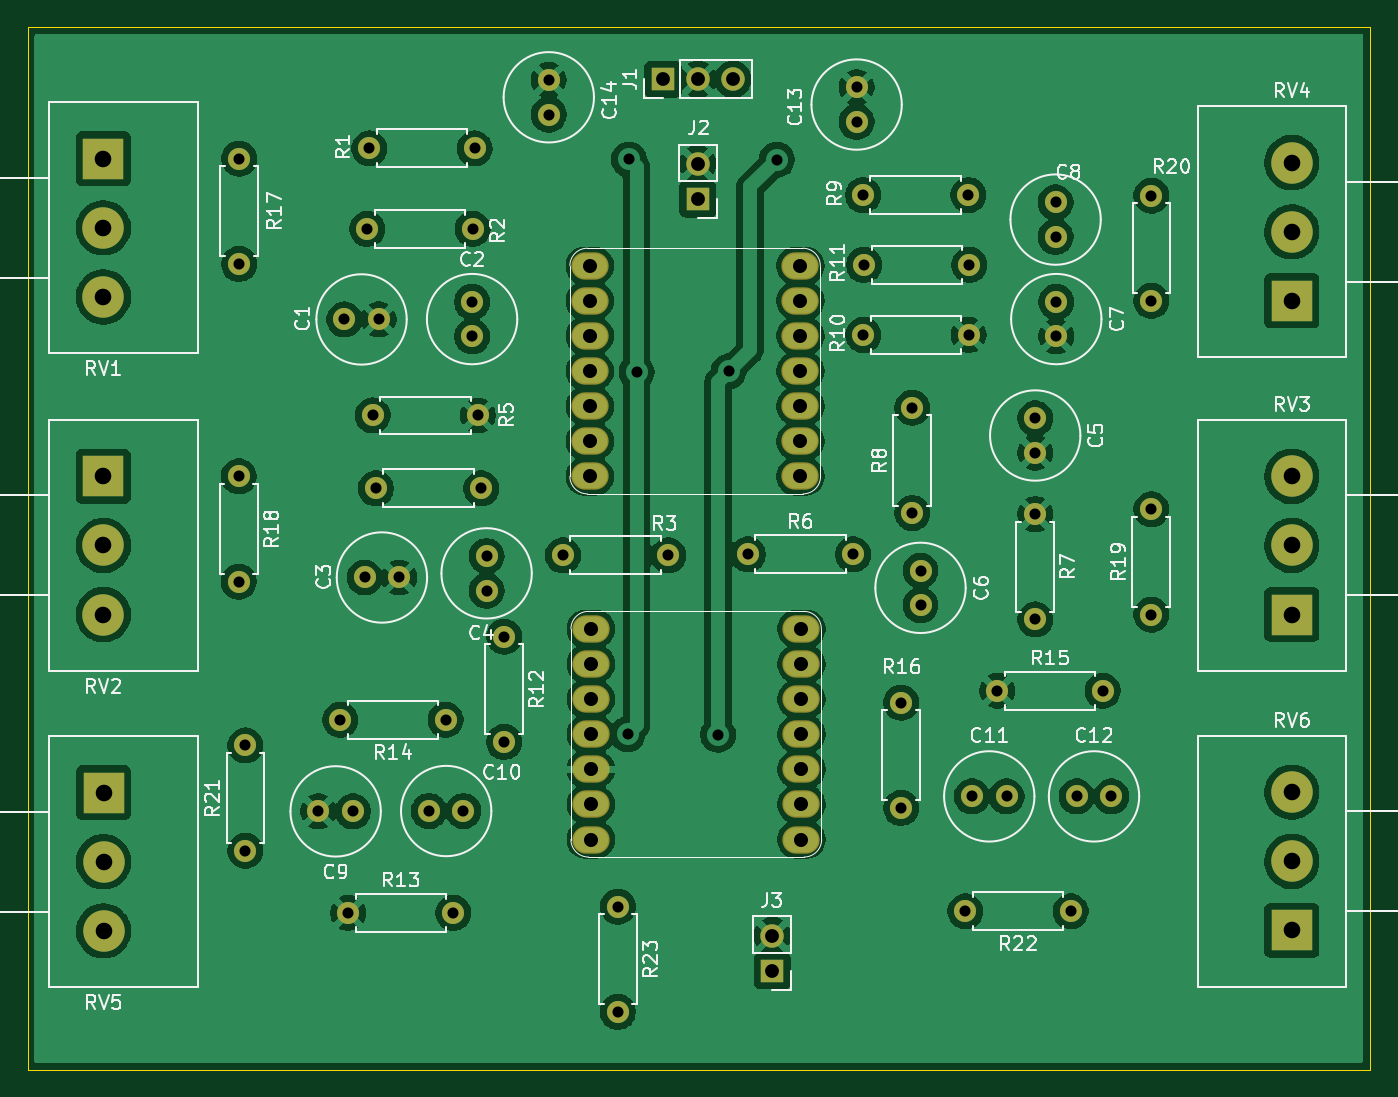
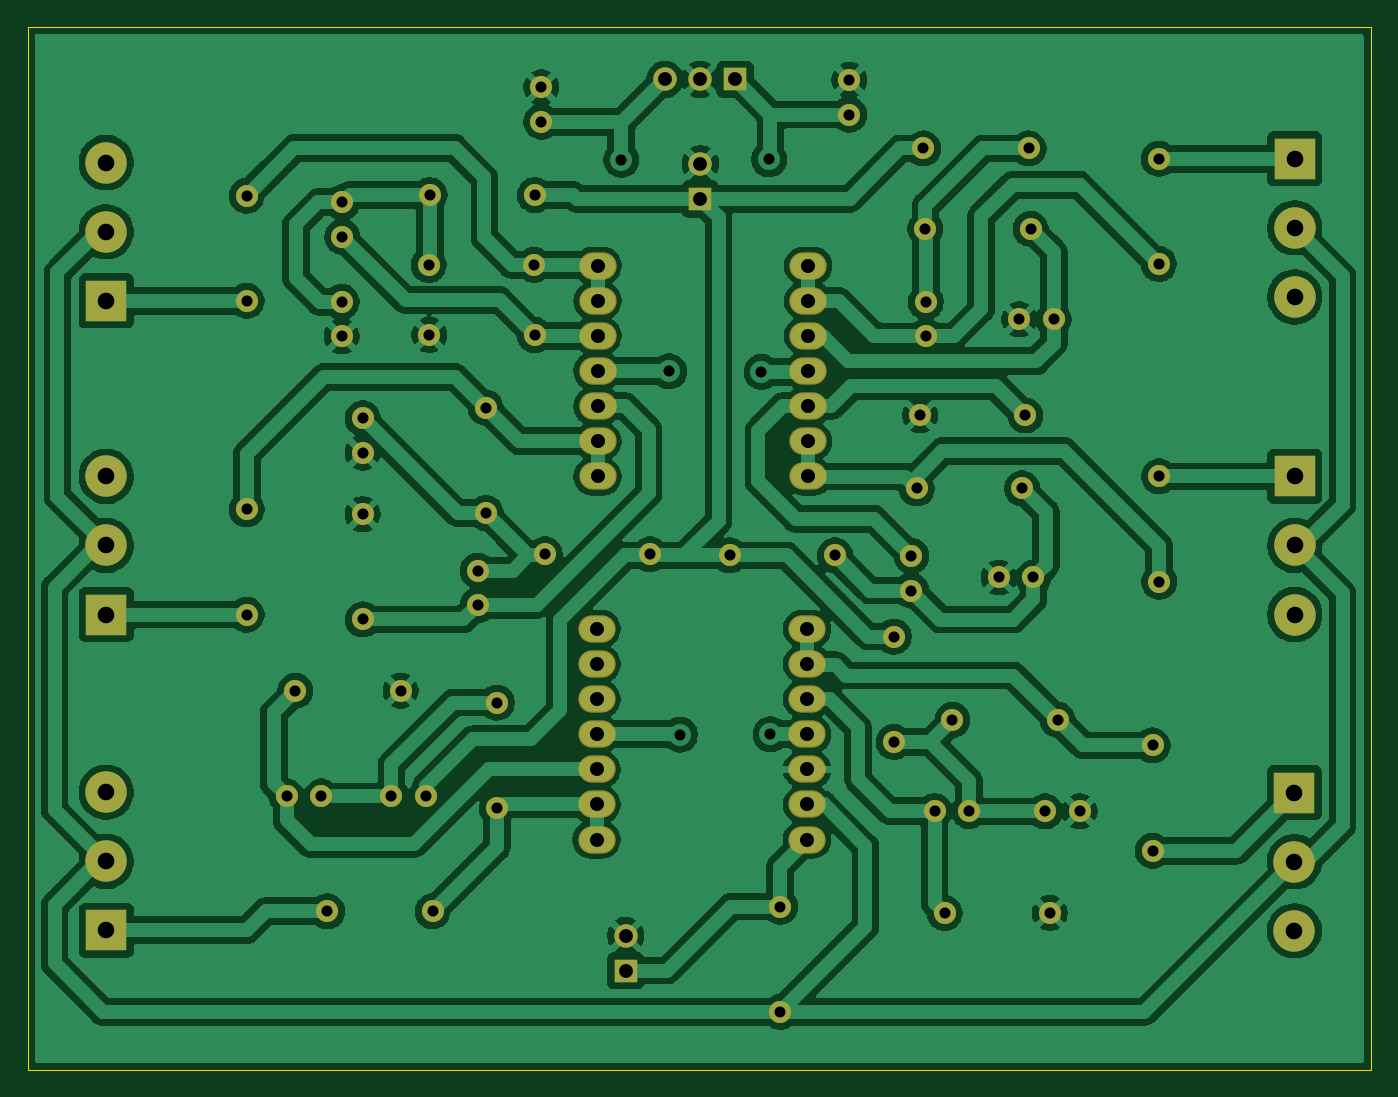
Circuit board: 11 layer files. Board 97.2 x 75.4 mm.
- bottom_copper: PCB_ProyectoParte_1-B_Cu.gbr (247879 bytes)
- bottom_mask: PCB_ProyectoParte_1-B_Mask.gbr (5101 bytes)
- paste: PCB_ProyectoParte_1-B_Paste.gbr (477 bytes)
- bottom_silk: PCB_ProyectoParte_1-B_Silkscreen.gbr (478 bytes)
- outline: PCB_ProyectoParte_1-Edge_Cuts.gbr (639 bytes)
- top_copper: PCB_ProyectoParte_1-F_Cu.gbr (237233 bytes)
- top_mask: PCB_ProyectoParte_1-F_Mask.gbr (5101 bytes)
- paste: PCB_ProyectoParte_1-F_Paste.gbr (477 bytes)
- top_silk: PCB_ProyectoParte_1-F_Silkscreen.gbr (81520 bytes)
- drill: PCB_ProyectoParte_1-NPTH.drl (281 bytes)
- drill: PCB_ProyectoParte_1-PTH.drl (2908 bytes)

=== bottom_copper: PCB_ProyectoParte_1-B_Cu.gbr (247879 bytes, source omitted) ===
=== bottom_mask: PCB_ProyectoParte_1-B_Mask.gbr ===
%TF.GenerationSoftware,KiCad,Pcbnew,9.0.4*%
%TF.CreationDate,2025-10-20T06:34:01-07:00*%
%TF.ProjectId,PCB_ProyectoParte_1,5043425f-5072-46f7-9965-63746f506172,rev?*%
%TF.SameCoordinates,Original*%
%TF.FileFunction,Soldermask,Bot*%
%TF.FilePolarity,Negative*%
%FSLAX46Y46*%
G04 Gerber Fmt 4.6, Leading zero omitted, Abs format (unit mm)*
G04 Created by KiCad (PCBNEW 9.0.4) date 2025-10-20 06:34:01*
%MOMM*%
%LPD*%
G01*
G04 APERTURE LIST*
%ADD10O,2.703200X1.981200*%
%ADD11C,1.600000*%
%ADD12R,3.000000X3.000000*%
%ADD13C,3.000000*%
%ADD14R,1.700000X1.700000*%
%ADD15C,1.700000*%
G04 APERTURE END LIST*
D10*
%TO.C,U2*%
X140346000Y-108595000D03*
X140346000Y-111135000D03*
X140346000Y-113675000D03*
X140346000Y-116215000D03*
X140346000Y-118755000D03*
X140346000Y-121295000D03*
X140346000Y-123835000D03*
X155586000Y-123835000D03*
X155586000Y-121295000D03*
X155586000Y-118755000D03*
X155586000Y-116215000D03*
X155586000Y-113675000D03*
X155586000Y-111135000D03*
X155586000Y-108595000D03*
%TD*%
%TO.C,U1*%
X140270000Y-82315000D03*
X140270000Y-84855000D03*
X140270000Y-87395000D03*
X140270000Y-89935000D03*
X140270000Y-92475000D03*
X140270000Y-95015000D03*
X140270000Y-97555000D03*
X155510000Y-97555000D03*
X155510000Y-95015000D03*
X155510000Y-92475000D03*
X155510000Y-89935000D03*
X155510000Y-87395000D03*
X155510000Y-84855000D03*
X155510000Y-82315000D03*
%TD*%
D11*
%TO.C,R1*%
X131935000Y-73825000D03*
X124315000Y-73825000D03*
%TD*%
%TO.C,R23*%
X142300000Y-128690000D03*
X142300000Y-136310000D03*
%TD*%
%TO.C,R15*%
X169765000Y-113075000D03*
X177385000Y-113075000D03*
%TD*%
D12*
%TO.C,RV6*%
X191070000Y-130415000D03*
D13*
X191070000Y-125415000D03*
X191070000Y-120415000D03*
%TD*%
D11*
%TO.C,R2*%
X131785000Y-79650000D03*
X124165000Y-79650000D03*
%TD*%
%TO.C,C3*%
X123975000Y-104875000D03*
X126475000Y-104875000D03*
%TD*%
%TO.C,R19*%
X180902844Y-107555000D03*
X180902844Y-99935000D03*
%TD*%
%TO.C,C8*%
X173975000Y-77725000D03*
X173975000Y-80225000D03*
%TD*%
D14*
%TO.C,J3*%
X153475000Y-133325000D03*
D15*
X153475000Y-130785000D03*
%TD*%
D12*
%TO.C,RV5*%
X105081645Y-120441546D03*
D13*
X105081645Y-125441546D03*
X105081645Y-130441546D03*
%TD*%
D11*
%TO.C,C11*%
X167925000Y-120715000D03*
X170425000Y-120715000D03*
%TD*%
%TO.C,R11*%
X167735000Y-82250000D03*
X160115000Y-82250000D03*
%TD*%
D14*
%TO.C,J2*%
X148075000Y-77475000D03*
D15*
X148075000Y-74935000D03*
%TD*%
D11*
%TO.C,R6*%
X151705000Y-103200000D03*
X159325000Y-103200000D03*
%TD*%
%TO.C,C5*%
X172500000Y-93350000D03*
X172500000Y-95850000D03*
%TD*%
%TO.C,C7*%
X174025000Y-84925000D03*
X174025000Y-87425000D03*
%TD*%
%TO.C,C10*%
X128625000Y-121775000D03*
X131125000Y-121775000D03*
%TD*%
%TO.C,R12*%
X134070000Y-109150000D03*
X134070000Y-116770000D03*
%TD*%
%TO.C,R4*%
X124790000Y-98425000D03*
X132410000Y-98425000D03*
%TD*%
D12*
%TO.C,RV4*%
X191070000Y-84855000D03*
D13*
X191070000Y-79855000D03*
X191070000Y-74855000D03*
%TD*%
D11*
%TO.C,R7*%
X172500000Y-100290000D03*
X172500000Y-107910000D03*
%TD*%
%TO.C,C14*%
X137300000Y-71375000D03*
X137300000Y-68875000D03*
%TD*%
%TO.C,R5*%
X132175000Y-93150000D03*
X124555000Y-93150000D03*
%TD*%
%TO.C,C6*%
X164200000Y-104375000D03*
X164200000Y-106875000D03*
%TD*%
%TO.C,C2*%
X131750000Y-84925000D03*
X131750000Y-87425000D03*
%TD*%
%TO.C,C1*%
X122500000Y-86200000D03*
X125000000Y-86200000D03*
%TD*%
%TO.C,R17*%
X114896546Y-74562269D03*
X114896546Y-82182269D03*
%TD*%
%TO.C,R3*%
X145950000Y-103275000D03*
X138330000Y-103275000D03*
%TD*%
%TO.C,R20*%
X180910000Y-84855000D03*
X180910000Y-77235000D03*
%TD*%
%TO.C,R13*%
X122780000Y-129150000D03*
X130400000Y-129150000D03*
%TD*%
D12*
%TO.C,RV1*%
X105065600Y-74571800D03*
D13*
X105065600Y-79571800D03*
X105065600Y-84571800D03*
%TD*%
D11*
%TO.C,R18*%
X114870000Y-97555000D03*
X114870000Y-105175000D03*
%TD*%
%TO.C,R10*%
X167685000Y-87325000D03*
X160065000Y-87325000D03*
%TD*%
%TO.C,R21*%
X115350000Y-124650000D03*
X115350000Y-117030000D03*
%TD*%
%TO.C,C4*%
X132800000Y-105825000D03*
X132800000Y-103325000D03*
%TD*%
D14*
%TO.C,J1*%
X145560000Y-68825000D03*
D15*
X148100000Y-68825000D03*
X150640000Y-68825000D03*
%TD*%
D11*
%TO.C,C13*%
X159575000Y-69400000D03*
X159575000Y-71900000D03*
%TD*%
%TO.C,C12*%
X175505000Y-120715000D03*
X178005000Y-120715000D03*
%TD*%
D12*
%TO.C,RV3*%
X191070000Y-107555000D03*
D13*
X191070000Y-102555000D03*
X191070000Y-97555000D03*
%TD*%
D11*
%TO.C,R9*%
X160040000Y-77200000D03*
X167660000Y-77200000D03*
%TD*%
D12*
%TO.C,RV2*%
X105065600Y-97555000D03*
D13*
X105065600Y-102555000D03*
X105065600Y-107555000D03*
%TD*%
D11*
%TO.C,C9*%
X123125000Y-121800000D03*
X120625000Y-121800000D03*
%TD*%
%TO.C,R14*%
X129835000Y-115175000D03*
X122215000Y-115175000D03*
%TD*%
%TO.C,R16*%
X162800000Y-121550000D03*
X162800000Y-113930000D03*
%TD*%
%TO.C,R22*%
X175070000Y-129025000D03*
X167450000Y-129025000D03*
%TD*%
%TO.C,R8*%
X163600000Y-100210000D03*
X163600000Y-92590000D03*
%TD*%
M02*

=== paste: PCB_ProyectoParte_1-B_Paste.gbr ===
%TF.GenerationSoftware,KiCad,Pcbnew,9.0.4*%
%TF.CreationDate,2025-10-20T06:34:00-07:00*%
%TF.ProjectId,PCB_ProyectoParte_1,5043425f-5072-46f7-9965-63746f506172,rev?*%
%TF.SameCoordinates,Original*%
%TF.FileFunction,Paste,Bot*%
%TF.FilePolarity,Positive*%
%FSLAX46Y46*%
G04 Gerber Fmt 4.6, Leading zero omitted, Abs format (unit mm)*
G04 Created by KiCad (PCBNEW 9.0.4) date 2025-10-20 06:34:00*
%MOMM*%
%LPD*%
G01*
G04 APERTURE LIST*
G04 APERTURE END LIST*
M02*

=== bottom_silk: PCB_ProyectoParte_1-B_Silkscreen.gbr ===
%TF.GenerationSoftware,KiCad,Pcbnew,9.0.4*%
%TF.CreationDate,2025-10-20T06:34:00-07:00*%
%TF.ProjectId,PCB_ProyectoParte_1,5043425f-5072-46f7-9965-63746f506172,rev?*%
%TF.SameCoordinates,Original*%
%TF.FileFunction,Legend,Bot*%
%TF.FilePolarity,Positive*%
%FSLAX46Y46*%
G04 Gerber Fmt 4.6, Leading zero omitted, Abs format (unit mm)*
G04 Created by KiCad (PCBNEW 9.0.4) date 2025-10-20 06:34:00*
%MOMM*%
%LPD*%
G01*
G04 APERTURE LIST*
G04 APERTURE END LIST*
M02*

=== outline: PCB_ProyectoParte_1-Edge_Cuts.gbr ===
%TF.GenerationSoftware,KiCad,Pcbnew,9.0.4*%
%TF.CreationDate,2025-10-20T06:34:01-07:00*%
%TF.ProjectId,PCB_ProyectoParte_1,5043425f-5072-46f7-9965-63746f506172,rev?*%
%TF.SameCoordinates,Original*%
%TF.FileFunction,Profile,NP*%
%FSLAX46Y46*%
G04 Gerber Fmt 4.6, Leading zero omitted, Abs format (unit mm)*
G04 Created by KiCad (PCBNEW 9.0.4) date 2025-10-20 06:34:01*
%MOMM*%
%LPD*%
G01*
G04 APERTURE LIST*
%TA.AperFunction,Profile*%
%ADD10C,0.050000*%
%TD*%
G04 APERTURE END LIST*
D10*
X99579000Y-65034000D02*
X196747246Y-65034000D01*
X196747246Y-140481000D01*
X99579000Y-140481000D01*
X99579000Y-65034000D01*
M02*

=== top_copper: PCB_ProyectoParte_1-F_Cu.gbr (237233 bytes, source omitted) ===
=== top_mask: PCB_ProyectoParte_1-F_Mask.gbr ===
%TF.GenerationSoftware,KiCad,Pcbnew,9.0.4*%
%TF.CreationDate,2025-10-20T06:34:01-07:00*%
%TF.ProjectId,PCB_ProyectoParte_1,5043425f-5072-46f7-9965-63746f506172,rev?*%
%TF.SameCoordinates,Original*%
%TF.FileFunction,Soldermask,Top*%
%TF.FilePolarity,Negative*%
%FSLAX46Y46*%
G04 Gerber Fmt 4.6, Leading zero omitted, Abs format (unit mm)*
G04 Created by KiCad (PCBNEW 9.0.4) date 2025-10-20 06:34:01*
%MOMM*%
%LPD*%
G01*
G04 APERTURE LIST*
%ADD10O,2.703200X1.981200*%
%ADD11C,1.600000*%
%ADD12R,3.000000X3.000000*%
%ADD13C,3.000000*%
%ADD14R,1.700000X1.700000*%
%ADD15C,1.700000*%
G04 APERTURE END LIST*
D10*
%TO.C,U2*%
X140346000Y-108595000D03*
X140346000Y-111135000D03*
X140346000Y-113675000D03*
X140346000Y-116215000D03*
X140346000Y-118755000D03*
X140346000Y-121295000D03*
X140346000Y-123835000D03*
X155586000Y-123835000D03*
X155586000Y-121295000D03*
X155586000Y-118755000D03*
X155586000Y-116215000D03*
X155586000Y-113675000D03*
X155586000Y-111135000D03*
X155586000Y-108595000D03*
%TD*%
%TO.C,U1*%
X140270000Y-82315000D03*
X140270000Y-84855000D03*
X140270000Y-87395000D03*
X140270000Y-89935000D03*
X140270000Y-92475000D03*
X140270000Y-95015000D03*
X140270000Y-97555000D03*
X155510000Y-97555000D03*
X155510000Y-95015000D03*
X155510000Y-92475000D03*
X155510000Y-89935000D03*
X155510000Y-87395000D03*
X155510000Y-84855000D03*
X155510000Y-82315000D03*
%TD*%
D11*
%TO.C,R1*%
X131935000Y-73825000D03*
X124315000Y-73825000D03*
%TD*%
%TO.C,R23*%
X142300000Y-128690000D03*
X142300000Y-136310000D03*
%TD*%
%TO.C,R15*%
X169765000Y-113075000D03*
X177385000Y-113075000D03*
%TD*%
D12*
%TO.C,RV6*%
X191070000Y-130415000D03*
D13*
X191070000Y-125415000D03*
X191070000Y-120415000D03*
%TD*%
D11*
%TO.C,R2*%
X131785000Y-79650000D03*
X124165000Y-79650000D03*
%TD*%
%TO.C,C3*%
X123975000Y-104875000D03*
X126475000Y-104875000D03*
%TD*%
%TO.C,R19*%
X180902844Y-107555000D03*
X180902844Y-99935000D03*
%TD*%
%TO.C,C8*%
X173975000Y-77725000D03*
X173975000Y-80225000D03*
%TD*%
D14*
%TO.C,J3*%
X153475000Y-133325000D03*
D15*
X153475000Y-130785000D03*
%TD*%
D12*
%TO.C,RV5*%
X105081645Y-120441546D03*
D13*
X105081645Y-125441546D03*
X105081645Y-130441546D03*
%TD*%
D11*
%TO.C,C11*%
X167925000Y-120715000D03*
X170425000Y-120715000D03*
%TD*%
%TO.C,R11*%
X167735000Y-82250000D03*
X160115000Y-82250000D03*
%TD*%
D14*
%TO.C,J2*%
X148075000Y-77475000D03*
D15*
X148075000Y-74935000D03*
%TD*%
D11*
%TO.C,R6*%
X151705000Y-103200000D03*
X159325000Y-103200000D03*
%TD*%
%TO.C,C5*%
X172500000Y-93350000D03*
X172500000Y-95850000D03*
%TD*%
%TO.C,C7*%
X174025000Y-84925000D03*
X174025000Y-87425000D03*
%TD*%
%TO.C,C10*%
X128625000Y-121775000D03*
X131125000Y-121775000D03*
%TD*%
%TO.C,R12*%
X134070000Y-109150000D03*
X134070000Y-116770000D03*
%TD*%
%TO.C,R4*%
X124790000Y-98425000D03*
X132410000Y-98425000D03*
%TD*%
D12*
%TO.C,RV4*%
X191070000Y-84855000D03*
D13*
X191070000Y-79855000D03*
X191070000Y-74855000D03*
%TD*%
D11*
%TO.C,R7*%
X172500000Y-100290000D03*
X172500000Y-107910000D03*
%TD*%
%TO.C,C14*%
X137300000Y-71375000D03*
X137300000Y-68875000D03*
%TD*%
%TO.C,R5*%
X132175000Y-93150000D03*
X124555000Y-93150000D03*
%TD*%
%TO.C,C6*%
X164200000Y-104375000D03*
X164200000Y-106875000D03*
%TD*%
%TO.C,C2*%
X131750000Y-84925000D03*
X131750000Y-87425000D03*
%TD*%
%TO.C,C1*%
X122500000Y-86200000D03*
X125000000Y-86200000D03*
%TD*%
%TO.C,R17*%
X114896546Y-74562269D03*
X114896546Y-82182269D03*
%TD*%
%TO.C,R3*%
X145950000Y-103275000D03*
X138330000Y-103275000D03*
%TD*%
%TO.C,R20*%
X180910000Y-84855000D03*
X180910000Y-77235000D03*
%TD*%
%TO.C,R13*%
X122780000Y-129150000D03*
X130400000Y-129150000D03*
%TD*%
D12*
%TO.C,RV1*%
X105065600Y-74571800D03*
D13*
X105065600Y-79571800D03*
X105065600Y-84571800D03*
%TD*%
D11*
%TO.C,R18*%
X114870000Y-97555000D03*
X114870000Y-105175000D03*
%TD*%
%TO.C,R10*%
X167685000Y-87325000D03*
X160065000Y-87325000D03*
%TD*%
%TO.C,R21*%
X115350000Y-124650000D03*
X115350000Y-117030000D03*
%TD*%
%TO.C,C4*%
X132800000Y-105825000D03*
X132800000Y-103325000D03*
%TD*%
D14*
%TO.C,J1*%
X145560000Y-68825000D03*
D15*
X148100000Y-68825000D03*
X150640000Y-68825000D03*
%TD*%
D11*
%TO.C,C13*%
X159575000Y-69400000D03*
X159575000Y-71900000D03*
%TD*%
%TO.C,C12*%
X175505000Y-120715000D03*
X178005000Y-120715000D03*
%TD*%
D12*
%TO.C,RV3*%
X191070000Y-107555000D03*
D13*
X191070000Y-102555000D03*
X191070000Y-97555000D03*
%TD*%
D11*
%TO.C,R9*%
X160040000Y-77200000D03*
X167660000Y-77200000D03*
%TD*%
D12*
%TO.C,RV2*%
X105065600Y-97555000D03*
D13*
X105065600Y-102555000D03*
X105065600Y-107555000D03*
%TD*%
D11*
%TO.C,C9*%
X123125000Y-121800000D03*
X120625000Y-121800000D03*
%TD*%
%TO.C,R14*%
X129835000Y-115175000D03*
X122215000Y-115175000D03*
%TD*%
%TO.C,R16*%
X162800000Y-121550000D03*
X162800000Y-113930000D03*
%TD*%
%TO.C,R22*%
X175070000Y-129025000D03*
X167450000Y-129025000D03*
%TD*%
%TO.C,R8*%
X163600000Y-100210000D03*
X163600000Y-92590000D03*
%TD*%
M02*

=== paste: PCB_ProyectoParte_1-F_Paste.gbr ===
%TF.GenerationSoftware,KiCad,Pcbnew,9.0.4*%
%TF.CreationDate,2025-10-20T06:34:00-07:00*%
%TF.ProjectId,PCB_ProyectoParte_1,5043425f-5072-46f7-9965-63746f506172,rev?*%
%TF.SameCoordinates,Original*%
%TF.FileFunction,Paste,Top*%
%TF.FilePolarity,Positive*%
%FSLAX46Y46*%
G04 Gerber Fmt 4.6, Leading zero omitted, Abs format (unit mm)*
G04 Created by KiCad (PCBNEW 9.0.4) date 2025-10-20 06:34:00*
%MOMM*%
%LPD*%
G01*
G04 APERTURE LIST*
G04 APERTURE END LIST*
M02*

=== top_silk: PCB_ProyectoParte_1-F_Silkscreen.gbr (81520 bytes, source omitted) ===
=== drill: PCB_ProyectoParte_1-NPTH.drl ===
M48
; DRILL file {KiCad 9.0.4} date 2025-10-20T06:34:03-0700
; FORMAT={-:-/ absolute / metric / decimal}
; #@! TF.CreationDate,2025-10-20T06:34:03-07:00
; #@! TF.GenerationSoftware,Kicad,Pcbnew,9.0.4
; #@! TF.FileFunction,NonPlated,1,2,NPTH
FMAT,2
METRIC
%
G90
G05
M30

=== drill: PCB_ProyectoParte_1-PTH.drl ===
M48
; DRILL file {KiCad 9.0.4} date 2025-10-20T06:34:03-0700
; FORMAT={-:-/ absolute / metric / decimal}
; #@! TF.CreationDate,2025-10-20T06:34:03-07:00
; #@! TF.GenerationSoftware,Kicad,Pcbnew,9.0.4
; #@! TF.FileFunction,Plated,1,2,PTH
FMAT,2
METRIC
; #@! TA.AperFunction,Plated,PTH,ViaDrill
T1C0.800
; #@! TA.AperFunction,Plated,PTH,ComponentDrill
T2C0.800
; #@! TA.AperFunction,Plated,PTH,ComponentDrill
T3C1.000
; #@! TA.AperFunction,Plated,PTH,ComponentDrill
T4C1.016
; #@! TA.AperFunction,Plated,PTH,ComponentDrill
T5C1.200
%
G90
G05
T1
X143.0Y-116.215
X143.1Y-74.625
X143.65Y-90.0
X149.55Y-116.25
X150.325Y-89.95
X153.8Y-74.65
T2
X114.87Y-97.555
X114.87Y-105.175
X114.897Y-74.562
X114.897Y-82.182
X115.35Y-117.03
X115.35Y-124.65
X120.625Y-121.8
X122.215Y-115.175
X122.5Y-86.2
X122.78Y-129.15
X123.125Y-121.8
X123.975Y-104.875
X124.165Y-79.65
X124.315Y-73.825
X124.555Y-93.15
X124.79Y-98.425
X125.0Y-86.2
X126.475Y-104.875
X128.625Y-121.775
X129.835Y-115.175
X130.4Y-129.15
X131.125Y-121.775
X131.75Y-84.925
X131.75Y-87.425
X131.785Y-79.65
X131.935Y-73.825
X132.175Y-93.15
X132.41Y-98.425
X132.8Y-103.325
X132.8Y-105.825
X134.07Y-109.15
X134.07Y-116.77
X137.3Y-68.875
X137.3Y-71.375
X138.33Y-103.275
X142.3Y-128.69
X142.3Y-136.31
X145.95Y-103.275
X151.705Y-103.2
X159.325Y-103.2
X159.575Y-69.4
X159.575Y-71.9
X160.04Y-77.2
X160.065Y-87.325
X160.115Y-82.25
X162.8Y-113.93
X162.8Y-121.55
X163.6Y-92.59
X163.6Y-100.21
X164.2Y-104.375
X164.2Y-106.875
X167.45Y-129.025
X167.66Y-77.2
X167.685Y-87.325
X167.735Y-82.25
X167.925Y-120.715
X169.765Y-113.075
X170.425Y-120.715
X172.5Y-93.35
X172.5Y-95.85
X172.5Y-100.29
X172.5Y-107.91
X173.975Y-77.725
X173.975Y-80.225
X174.025Y-84.925
X174.025Y-87.425
X175.07Y-129.025
X175.505Y-120.715
X177.385Y-113.075
X178.005Y-120.715
X180.903Y-99.935
X180.903Y-107.555
X180.91Y-77.235
X180.91Y-84.855
T3
X145.56Y-68.825
X148.075Y-74.935
X148.075Y-77.475
X148.1Y-68.825
X150.64Y-68.825
X153.475Y-130.785
X153.475Y-133.325
T4
X140.27Y-82.315
X140.27Y-84.855
X140.27Y-87.395
X140.27Y-89.935
X140.27Y-92.475
X140.27Y-95.015
X140.27Y-97.555
X140.346Y-108.595
X140.346Y-111.135
X140.346Y-113.675
X140.346Y-116.215
X140.346Y-118.755
X140.346Y-121.295
X140.346Y-123.835
X155.51Y-82.315
X155.51Y-84.855
X155.51Y-87.395
X155.51Y-89.935
X155.51Y-92.475
X155.51Y-95.015
X155.51Y-97.555
X155.586Y-108.595
X155.586Y-111.135
X155.586Y-113.675
X155.586Y-116.215
X155.586Y-118.755
X155.586Y-121.295
X155.586Y-123.835
T5
X105.066Y-74.572
X105.066Y-79.572
X105.066Y-84.572
X105.066Y-97.555
X105.066Y-102.555
X105.066Y-107.555
X105.082Y-120.442
X105.082Y-125.442
X105.082Y-130.442
X191.07Y-74.855
X191.07Y-79.855
X191.07Y-84.855
X191.07Y-97.555
X191.07Y-102.555
X191.07Y-107.555
X191.07Y-120.415
X191.07Y-125.415
X191.07Y-130.415
M30
